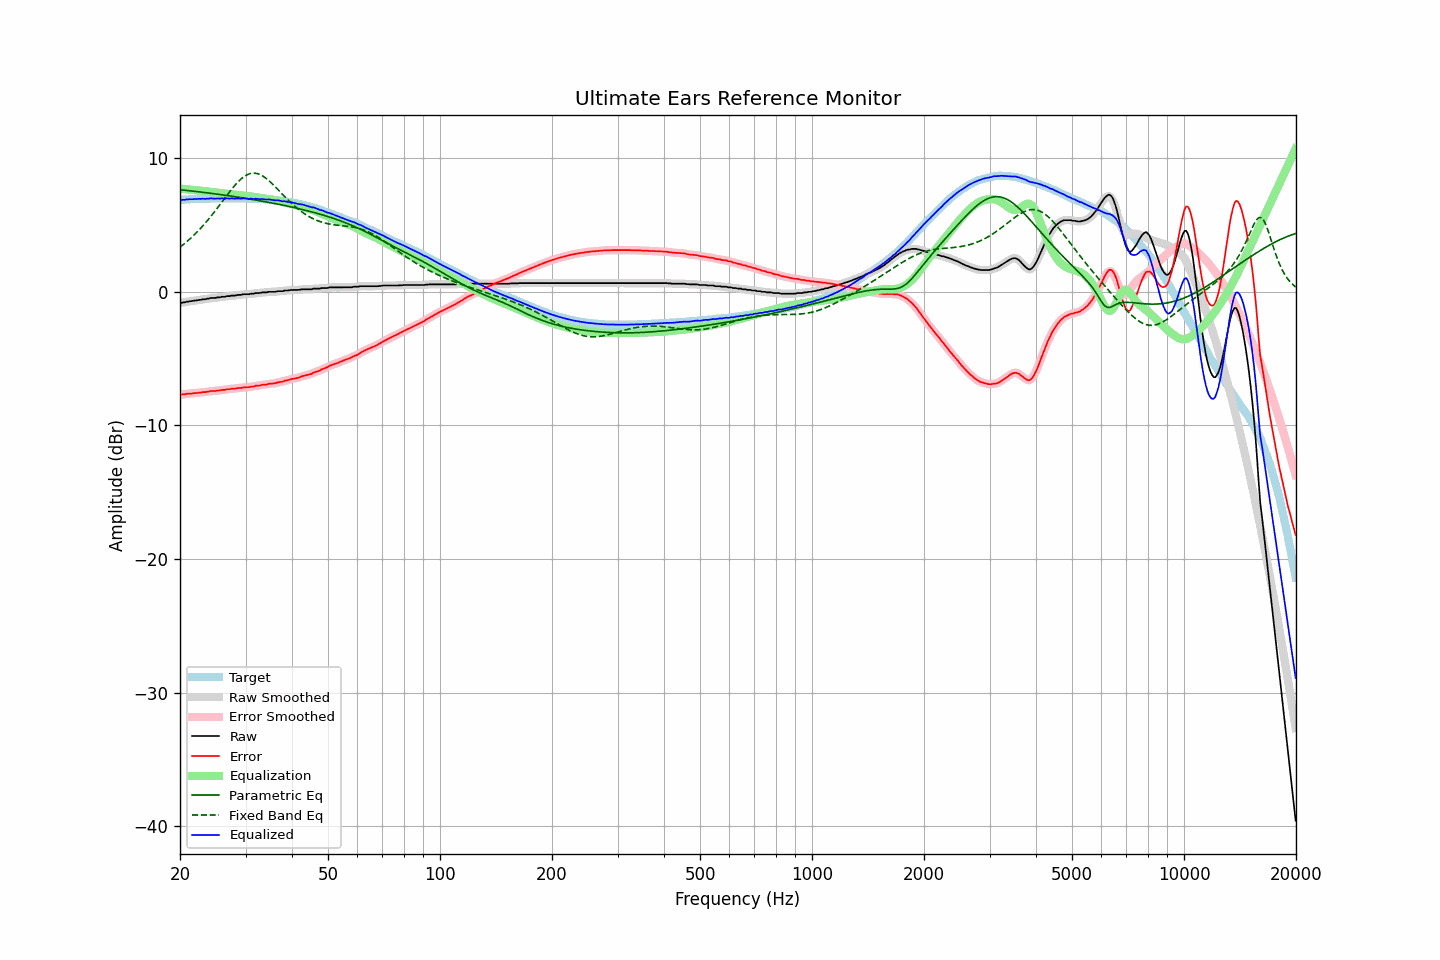

The table this chart was drawn from, first rows:
frequency, raw, error, smoothed, error_smoothed, equalization, parametric_eq, fixed_band_eq, equalized_raw, equalized_smoothed, target
20.00, -0.84, -7.69, -0.84, -7.70, 7.70, 7.62, 3.33, 6.87, 6.86, 6.85
20.20, -0.85, -7.71, -0.83, -7.69, 7.69, 7.61, 3.42, 6.84, 6.86, 6.86
20.40, -0.81, -7.68, -0.82, -7.69, 7.68, 7.59, 3.51, 6.87, 6.86, 6.87
20.61, -0.81, -7.69, -0.80, -7.67, 7.67, 7.58, 3.61, 6.86, 6.87, 6.88
20.81, -0.76, -7.64, -0.77, -7.65, 7.66, 7.57, 3.71, 6.90, 6.89, 6.88
21.02, -0.76, -7.65, -0.75, -7.64, 7.64, 7.55, 3.82, 6.89, 6.90, 6.89
21.23, -0.72, -7.62, -0.73, -7.63, 7.63, 7.54, 3.92, 6.92, 6.91, 6.90
21.44, -0.72, -7.63, -0.71, -7.62, 7.62, 7.53, 4.03, 6.90, 6.91, 6.91
21.66, -0.70, -7.61, -0.69, -7.61, 7.61, 7.51, 4.14, 6.91, 6.92, 6.91
21.87, -0.67, -7.59, -0.68, -7.60, 7.59, 7.50, 4.26, 6.93, 6.92, 6.92
22.09, -0.67, -7.59, -0.66, -7.58, 7.58, 7.49, 4.38, 6.92, 6.93, 6.92
22.31, -0.65, -7.58, -0.64, -7.57, 7.57, 7.47, 4.50, 6.93, 6.93, 6.93
22.54, -0.62, -7.55, -0.63, -7.56, 7.56, 7.46, 4.63, 6.94, 6.93, 6.93
22.76, -0.62, -7.56, -0.60, -7.54, 7.55, 7.44, 4.76, 6.93, 6.94, 6.94
22.99, -0.58, -7.52, -0.59, -7.53, 7.53, 7.43, 4.89, 6.95, 6.94, 6.94
23.22, -0.58, -7.52, -0.57, -7.52, 7.51, 7.41, 5.03, 6.94, 6.94, 6.94
23.45, -0.57, -7.52, -0.56, -7.51, 7.50, 7.40, 5.16, 6.93, 6.94, 6.95
23.69, -0.53, -7.48, -0.54, -7.49, 7.49, 7.38, 5.30, 6.96, 6.95, 6.95
23.92, -0.53, -7.48, -0.51, -7.46, 7.47, 7.37, 5.45, 6.95, 6.96, 6.95
24.16, -0.48, -7.43, -0.49, -7.44, 7.46, 7.35, 5.60, 6.98, 6.97, 6.95
24.40, -0.48, -7.44, -0.48, -7.44, 7.44, 7.34, 5.75, 6.97, 6.96, 6.96
24.65, -0.48, -7.44, -0.47, -7.43, 7.43, 7.32, 5.90, 6.96, 6.96, 6.96
24.89, -0.48, -7.44, -0.46, -7.43, 7.42, 7.31, 6.05, 6.94, 6.95, 6.96
25.14, -0.44, -7.40, -0.45, -7.41, 7.41, 7.29, 6.21, 6.97, 6.95, 6.96
25.39, -0.44, -7.40, -0.43, -7.39, 7.39, 7.27, 6.37, 6.96, 6.96, 6.96
25.65, -0.43, -7.39, -0.41, -7.37, 7.38, 7.26, 6.53, 6.95, 6.97, 6.96
25.91, -0.39, -7.35, -0.41, -7.37, 7.36, 7.24, 6.69, 6.98, 6.96, 6.96
26.16, -0.39, -7.35, -0.39, -7.35, 7.35, 7.22, 6.85, 6.96, 6.96, 6.96
26.43, -0.39, -7.35, -0.37, -7.33, 7.33, 7.21, 7.01, 6.95, 6.97, 6.96
26.69, -0.34, -7.30, -0.36, -7.32, 7.32, 7.19, 7.17, 6.98, 6.96, 6.96
26.96, -0.34, -7.30, -0.34, -7.30, 7.30, 7.17, 7.33, 6.96, 6.96, 6.96
27.23, -0.34, -7.30, -0.32, -7.28, 7.29, 7.16, 7.48, 6.95, 6.97, 6.96
27.50, -0.30, -7.26, -0.31, -7.27, 7.27, 7.14, 7.64, 6.98, 6.96, 6.96
27.77, -0.30, -7.26, -0.30, -7.26, 7.26, 7.12, 7.78, 6.96, 6.96, 6.96
28.05, -0.30, -7.26, -0.28, -7.25, 7.25, 7.10, 7.93, 6.95, 6.96, 6.96
28.33, -0.28, -7.24, -0.27, -7.23, 7.23, 7.08, 8.06, 6.96, 6.96, 6.96
28.62, -0.25, -7.21, -0.26, -7.22, 7.22, 7.07, 8.19, 6.97, 6.96, 6.96
28.90, -0.25, -7.21, -0.24, -7.21, 7.21, 7.05, 8.31, 6.96, 6.96, 6.96
29.19, -0.25, -7.21, -0.23, -7.19, 7.19, 7.03, 8.43, 6.95, 6.97, 6.96
29.48, -0.21, -7.17, -0.22, -7.18, 7.18, 7.01, 8.52, 6.98, 6.97, 6.96
29.78, -0.20, -7.16, -0.20, -7.16, 7.17, 6.99, 8.61, 6.97, 6.97, 6.96
30.08, -0.20, -7.16, -0.20, -7.16, 7.16, 6.97, 8.69, 6.96, 6.96, 6.96
30.38, -0.20, -7.15, -0.19, -7.15, 7.14, 6.95, 8.75, 6.95, 6.95, 6.95
30.68, -0.20, -7.15, -0.18, -7.14, 7.13, 6.93, 8.80, 6.93, 6.95, 6.95
30.99, -0.16, -7.11, -0.17, -7.12, 7.11, 6.91, 8.84, 6.96, 6.94, 6.95
31.30, -0.16, -7.10, -0.16, -7.10, 7.10, 6.89, 8.85, 6.94, 6.94, 6.94
31.61, -0.16, -7.10, -0.14, -7.08, 7.08, 6.87, 8.86, 6.92, 6.94, 6.94
31.93, -0.11, -7.04, -0.12, -7.06, 7.06, 6.85, 8.85, 6.96, 6.94, 6.93
32.24, -0.11, -7.04, -0.11, -7.04, 7.04, 6.83, 8.83, 6.94, 6.93, 6.93
32.57, -0.11, -7.03, -0.10, -7.02, 7.02, 6.81, 8.79, 6.92, 6.93, 6.92
32.89, -0.10, -7.02, -0.09, -7.01, 7.00, 6.79, 8.74, 6.91, 6.92, 6.92
33.22, -0.06, -6.97, -0.07, -6.98, 6.99, 6.77, 8.68, 6.93, 6.92, 6.91
33.55, -0.06, -6.97, -0.06, -6.97, 6.97, 6.74, 8.61, 6.91, 6.91, 6.91
33.89, -0.06, -6.96, -0.05, -6.95, 6.95, 6.72, 8.52, 6.90, 6.90, 6.90
34.23, -0.06, -6.95, -0.04, -6.93, 6.94, 6.70, 8.43, 6.88, 6.89, 6.89
34.57, -0.02, -6.90, -0.03, -6.91, 6.92, 6.68, 8.33, 6.90, 6.89, 6.88
34.92, -0.02, -6.89, -0.02, -6.89, 6.90, 6.65, 8.22, 6.88, 6.88, 6.87
35.27, -0.02, -6.89, -0.01, -6.88, 6.88, 6.63, 8.11, 6.87, 6.87, 6.87
35.62, -0.02, -6.87, -0.02, -6.87, 6.86, 6.61, 7.99, 6.85, 6.85, 6.85
35.97, -0.02, -6.86, -0.01, -6.85, 6.84, 6.59, 7.87, 6.83, 6.83, 6.84
... 635 more rows
